7-way image classification set "split_toilets" from GitHub (007subhajitrajhalder/Amar-Sohor); label vocabulary: broken public toilet, broken public urinal, clean public toilet, clean public urinal, dirty public toilet, dirty public urinal, irrelevant image.

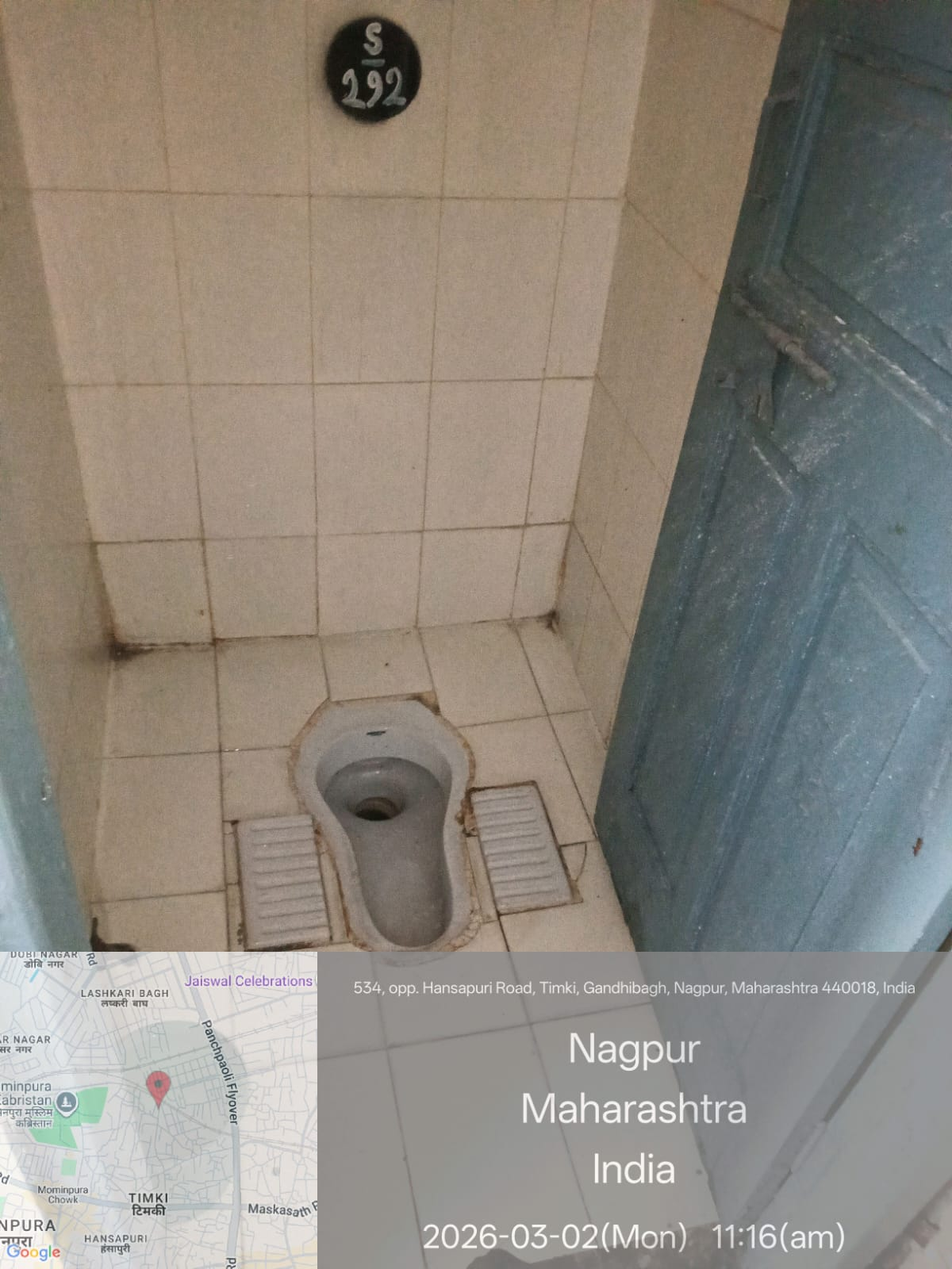
Label: clean public toilet

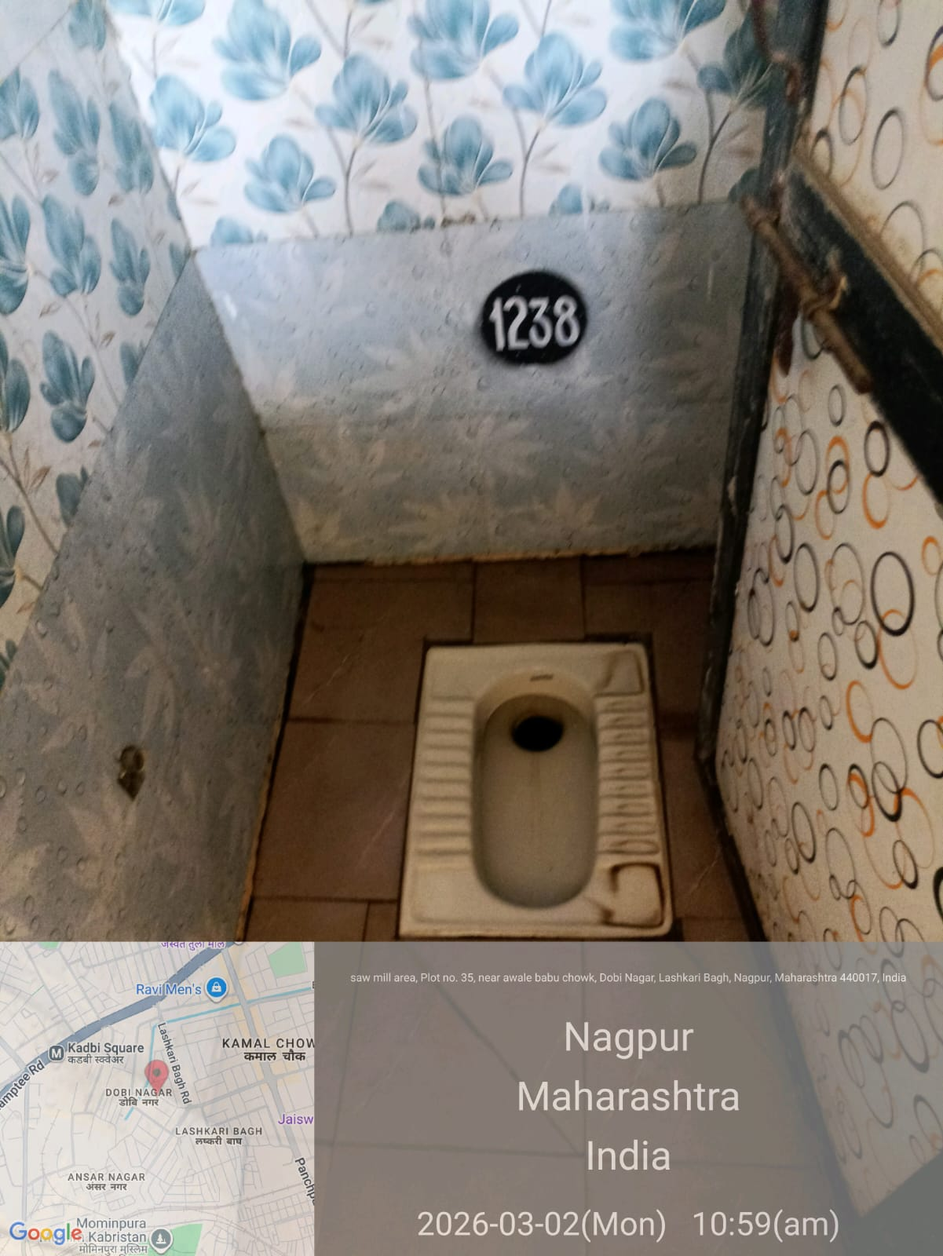
Label: dirty public toilet

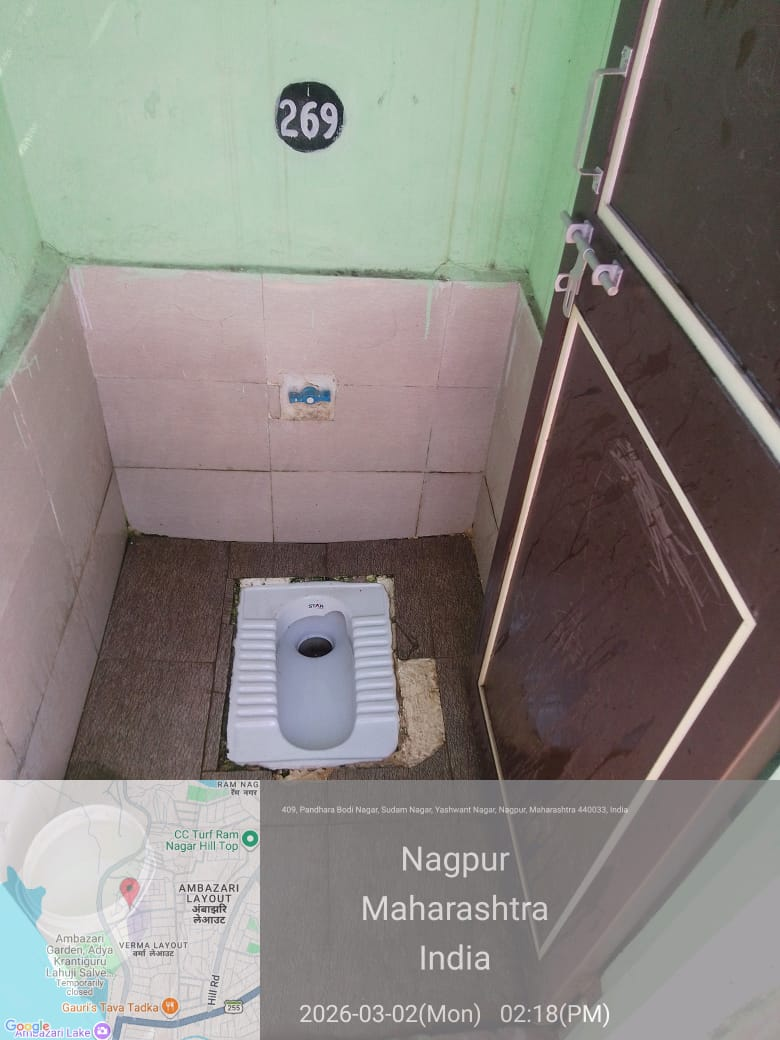
Label: clean public toilet

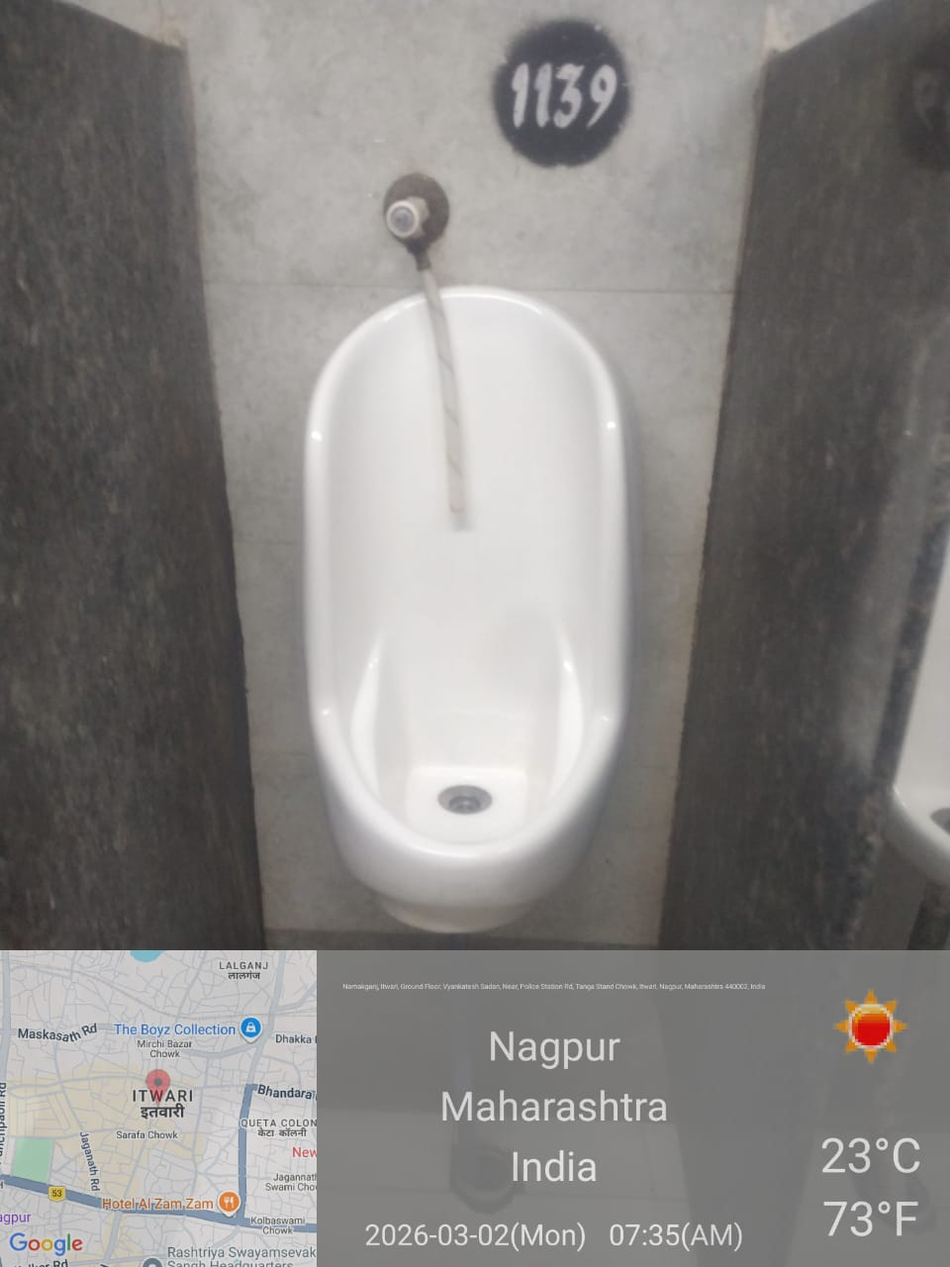
Label: clean public urinal

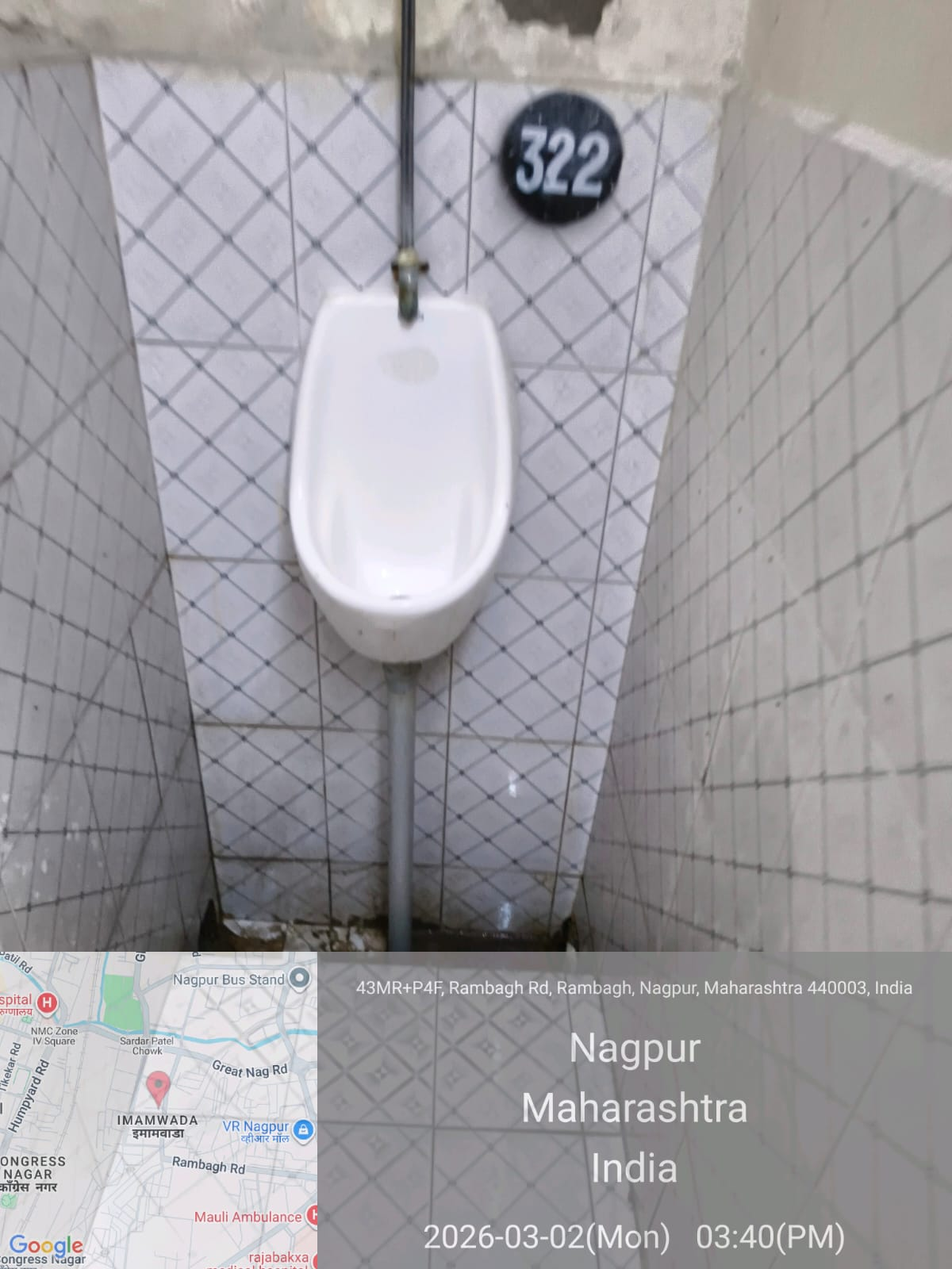
Label: clean public urinal

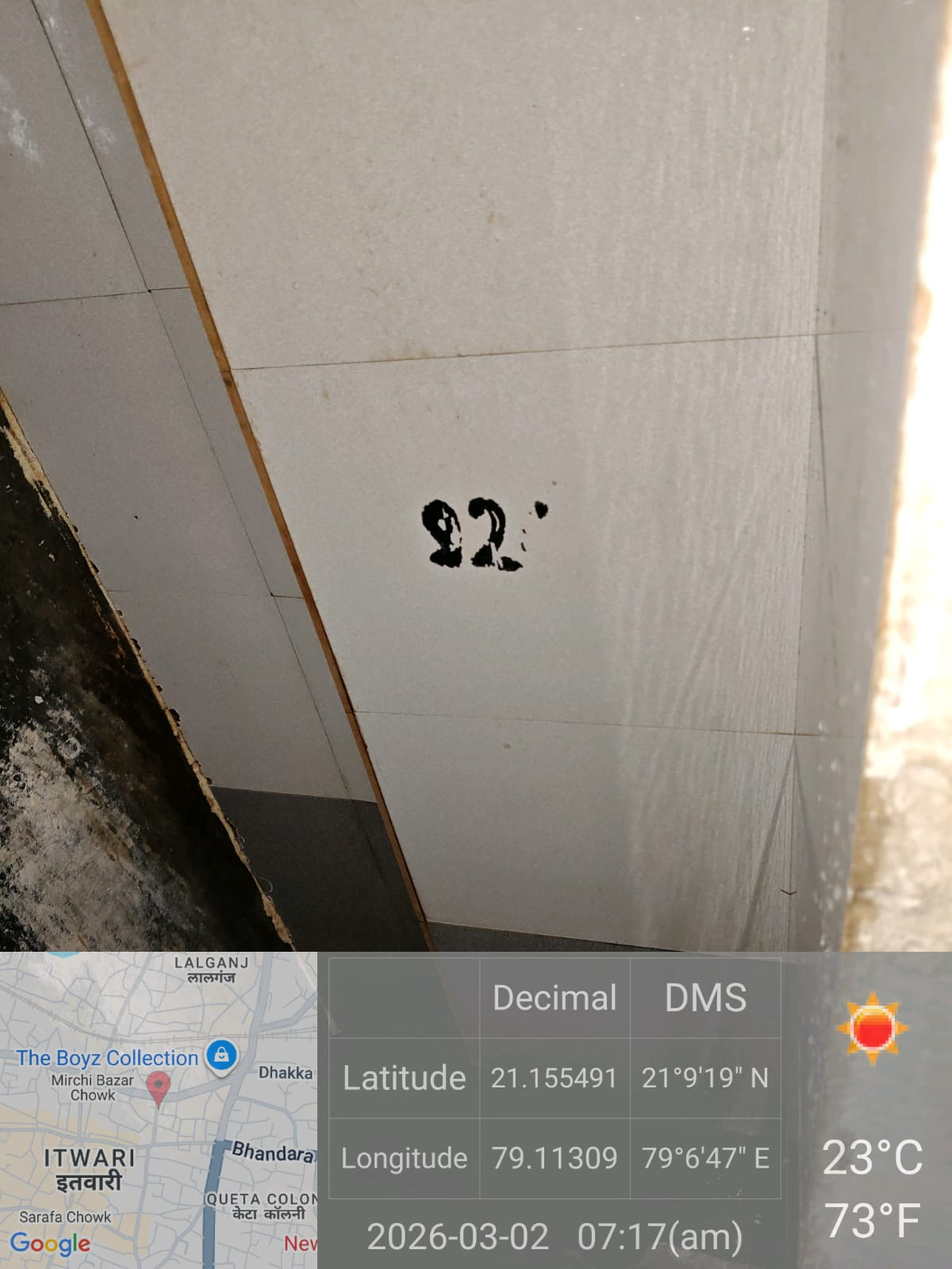
Label: irrelevant image
